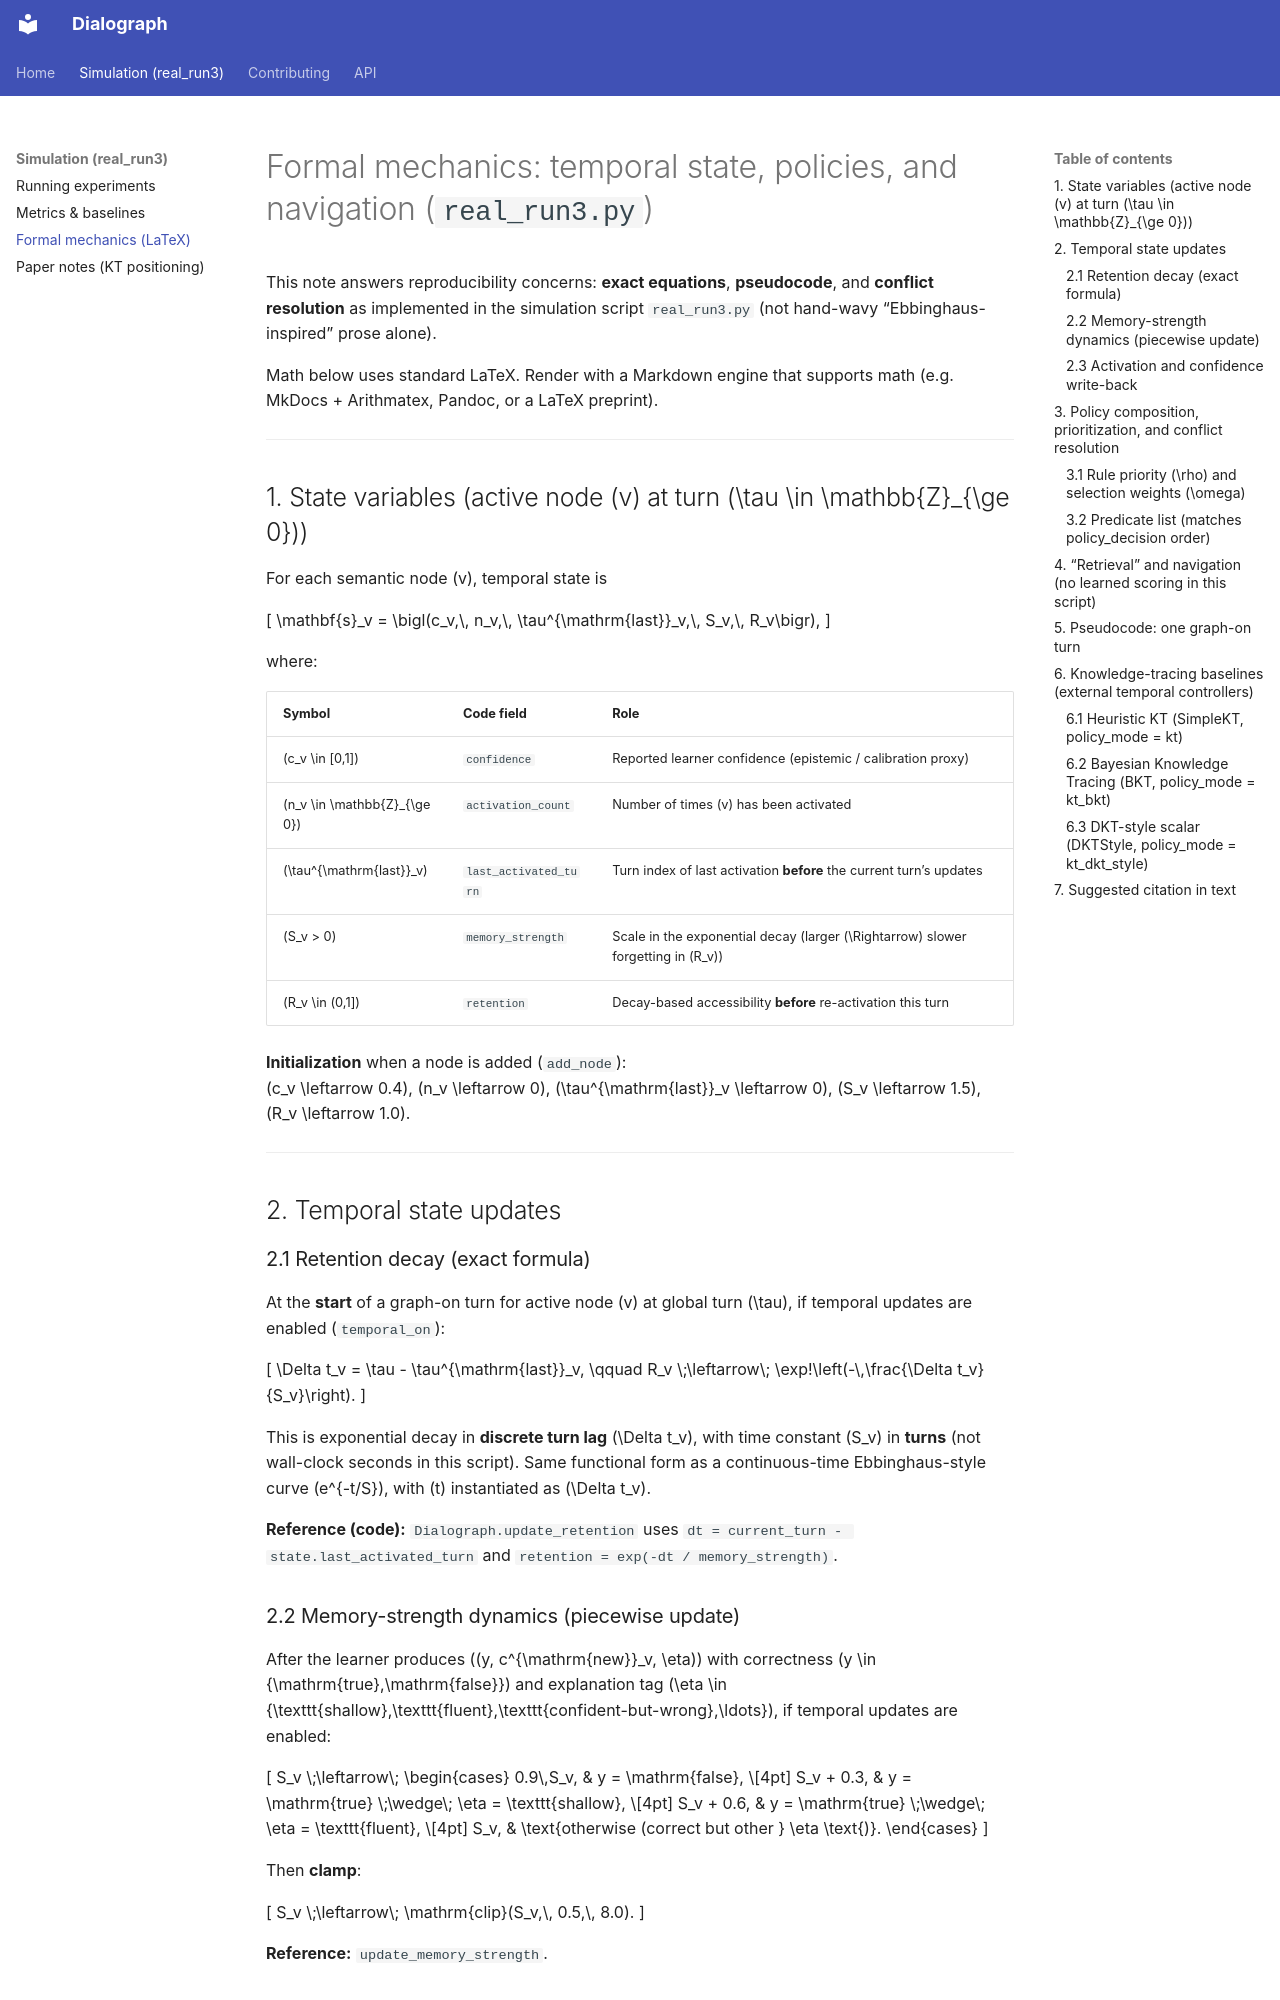

repository: nabin2004/dialograph · page: real_run3_formal_mechanics/index.html · generator: mkdocs

# Formal mechanics: temporal state, policies, and navigation (`real_run3.py`)

This note answers reproducibility concerns: **exact equations**, **pseudocode**, and **conflict resolution** as implemented in the simulation script `real_run3.py` (not hand-wavy “Ebbinghaus-inspired” prose alone).

Math below uses standard LaTeX. Render with a Markdown engine that supports math (e.g. MkDocs + Arithmatex, Pandoc, or a LaTeX preprint).

---

## 1. State variables (active node \(v\) at turn \(\tau \in \mathbb{Z}_{\ge 0}\))

For each semantic node \(v\), temporal state is

\[
\mathbf{s}_v = \bigl(c_v,\, n_v,\, \tau^{\mathrm{last}}_v,\, S_v,\, R_v\bigr),
\]

where:

| Symbol | Code field | Role |
|--------|------------|------|
| \(c_v \in [0,1]\) | `confidence` | Reported learner confidence (epistemic / calibration proxy) |
| \(n_v \in \mathbb{Z}_{\ge 0}\) | `activation_count` | Number of times \(v\) has been activated |
| \(\tau^{\mathrm{last}}_v\) | `last_activated_turn` | Turn index of last activation **before** the current turn’s updates |
| \(S_v > 0\) | `memory_strength` | Scale in the exponential decay (larger \(\Rightarrow\) slower forgetting in \(R_v\)) |
| \(R_v \in (0,1]\) | `retention` | Decay-based accessibility **before** re-activation this turn |

**Initialization** when a node is added (`add_node`):  
\(c_v \leftarrow 0.4\), \(n_v \leftarrow 0\), \(\tau^{\mathrm{last}}_v \leftarrow 0\), \(S_v \leftarrow 1.5\), \(R_v \leftarrow 1.0\).

---

## 2. Temporal state updates

### 2.1 Retention decay (exact formula)

At the **start** of a graph-on turn for active node \(v\) at global turn \(\tau\), if temporal updates are enabled (`temporal_on`):

\[
\Delta t_v = \tau - \tau^{\mathrm{last}}_v,
\qquad
R_v \;\leftarrow\; \exp\!\left(-\,\frac{\Delta t_v}{S_v}\right).
\]

This is exponential decay in **discrete turn lag** \(\Delta t_v\), with time constant \(S_v\) in **turns** (not wall-clock seconds in this script). Same functional form as a continuous-time Ebbinghaus-style curve \(e^{-t/S}\), with \(t\) instantiated as \(\Delta t_v\).

**Reference (code):** `Dialograph.update_retention` uses `dt = current_turn - state.last_activated_turn` and `retention = exp(-dt / memory_strength)`.

### 2.2 Memory-strength dynamics (piecewise update)

After the learner produces \((y, c^{\mathrm{new}}_v, \eta)\) with correctness \(y \in \{\mathrm{true},\mathrm{false}\}\) and explanation tag \(\eta \in \{\texttt{shallow},\texttt{fluent},\texttt{confident-but-wrong},\ldots\}\), if temporal updates are enabled:

\[
S_v \;\leftarrow\;
\begin{cases}
0.9\,S_v, & y = \mathrm{false}, \\[4pt]
S_v + 0.3, & y = \mathrm{true} \;\wedge\; \eta = \texttt{shallow}, \\[4pt]
S_v + 0.6, & y = \mathrm{true} \;\wedge\; \eta = \texttt{fluent}, \\[4pt]
S_v, & \text{otherwise (correct but other } \eta \text{)}.
\end{cases}
\]

Then **clamp**:

\[
S_v \;\leftarrow\; \mathrm{clip}(S_v,\, 0.5,\, 8.0).
\]

**Reference:** `update_memory_strength`.
